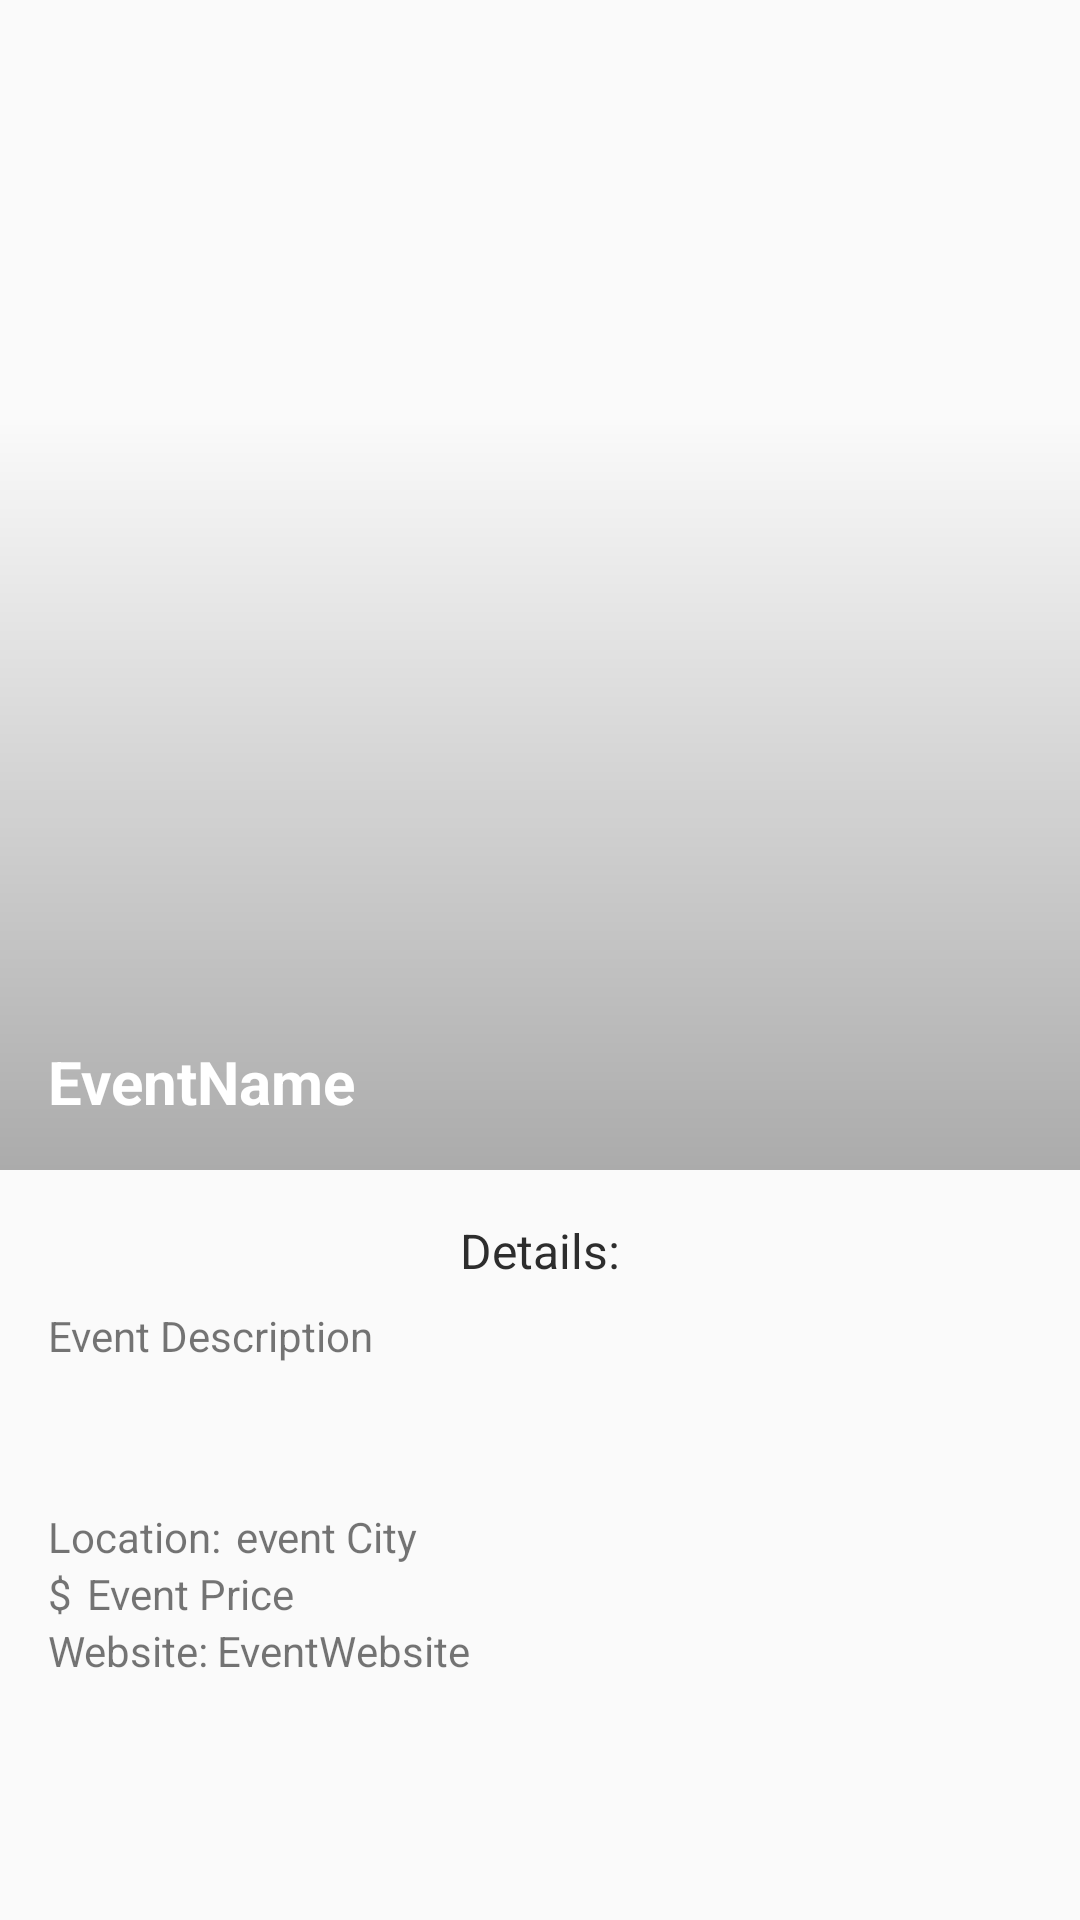

This screen was rendered from an Android layout file. Write that file and the resources it references.
<!-- AndroidManifest.xml: application theme AppTheme -->
<!-- res/layout/cardview_event_detail.xml -->
<?xml version="1.0" encoding="utf-8"?>
<RelativeLayout xmlns:android="http://schemas.android.com/apk/res/android"
    android:id="@+id/eventCard"
    android:layout_width="match_parent"
    android:layout_height="match_parent"
    android:clickable="true"
    android:foreground="?android:attr/selectableItemBackground">

    <LinearLayout
        android:layout_width="match_parent"
        android:layout_height="500dp"
        android:layout_alignParentBottom="true"
        android:layout_alignParentStart="true"
        android:orientation="vertical">

        <RelativeLayout
            android:layout_width="match_parent"
            android:layout_height="250dp">

            <ImageView
                android:id="@+id/event_image"
                android:layout_width="match_parent"
                android:layout_height="match_parent"
                android:scaleType="centerCrop" />

            <ImageView
                android:layout_width="match_parent"
                android:layout_height="match_parent"
                android:background="@drawable/gradient_down" />

            <TextView
                android:id="@+id/event_name"
                android:layout_width="match_parent"
                android:layout_height="wrap_content"
                android:layout_alignParentBottom="true"
                android:layout_margin="16dp"
                android:text="@string/event_name"
                android:textColor="#FFF"
                android:textSize="20sp"
                android:textStyle="bold" />
        </RelativeLayout>

        <LinearLayout
            android:layout_width="match_parent"
            android:layout_height="211dp"
            android:orientation="vertical"
            android:padding="16dp">

            <TextView
                android:id="@+id/event_details"
                android:layout_width="match_parent"
                android:layout_height="wrap_content"
                android:gravity="center"
                android:text="Details:"
                android:textColor="#2d2d2d"
                android:textSize="16sp" />

            <TextView
                android:id="@+id/event_description"
                android:layout_width="match_parent"
                android:layout_height="67dp"
                android:layout_marginTop="8dp"
                android:text="@string/event_description"
                />

            <LinearLayout
                android:layout_width="match_parent"
                android:layout_height="wrap_content"
                android:orientation="horizontal">

                <TextView
                    android:id="@+id/location"
                    android:layout_width="wrap_content"
                    android:layout_height="wrap_content"
                    android:layout_weight="1"
                    android:text="Location:" />

                <TextView
                    android:id="@+id/event_city"
                    android:layout_width="260dp"
                    android:layout_height="wrap_content"
                    android:layout_weight="1"
                    android:text="event City" />

            </LinearLayout>

            <LinearLayout
                android:layout_width="match_parent"
                android:layout_height="wrap_content"
                android:orientation="horizontal">

                <TextView
                    android:id="@+id/$"
                    android:layout_width="wrap_content"
                    android:layout_height="wrap_content"
                    android:layout_weight="1"
                    android:text="$" />

                <TextView
                    android:id="@+id/event_price"
                    android:layout_width="310dp"
                    android:layout_height="wrap_content"
                    android:layout_weight="1"
                    android:text="@string/event_price" />

            </LinearLayout>

            <LinearLayout
                android:layout_width="match_parent"
                android:layout_height="wrap_content"
                android:orientation="horizontal">

                <TextView
                    android:layout_width="5dp"
                    android:layout_height="match_parent"
                    android:layout_weight="1"
                    android:text="Website:" />

                <TextView
                    android:id="@+id/event_website"
                    android:autoLink="web"
                    android:clickable="true"
                    android:layout_width="220dp"
                    android:layout_height="wrap_content"
                    android:layout_weight="1"
                    android:text="EventWebsite"
                    android:linksClickable="true"/>

            </LinearLayout>

        </LinearLayout>

    </LinearLayout>
    
</RelativeLayout>
<!-- resources referenced by this layout -->
<resources>
  <!-- drawable gradient_down (drawable) -->
  <?xml version="1.0" encoding="utf-8"?>
  <shape xmlns:android="http://schemas.android.com/apk/res/android">
  
      <gradient
          android:startColor="#50000000"
          android:angle="90"/>
  </shape>
  <string name="event_description">Event Description</string>
  <string name="event_name">EventName</string>
  <string name="event_price">Event Price</string>
  <style name="AppTheme" parent="Theme.AppCompat.Light.DarkActionBar">
          
          <item name="colorPrimary">@color/colorPrimary</item>
          <item name="colorPrimaryDark">@color/colorPrimaryDark</item>
          <item name="colorAccent">@color/colorAccent</item>
      </style>
  <color name="colorPrimary">#ff471a</color>
  <color name="colorPrimaryDark">#303F9F</color>
  <color name="colorAccent">#ff471a</color>
</resources>
